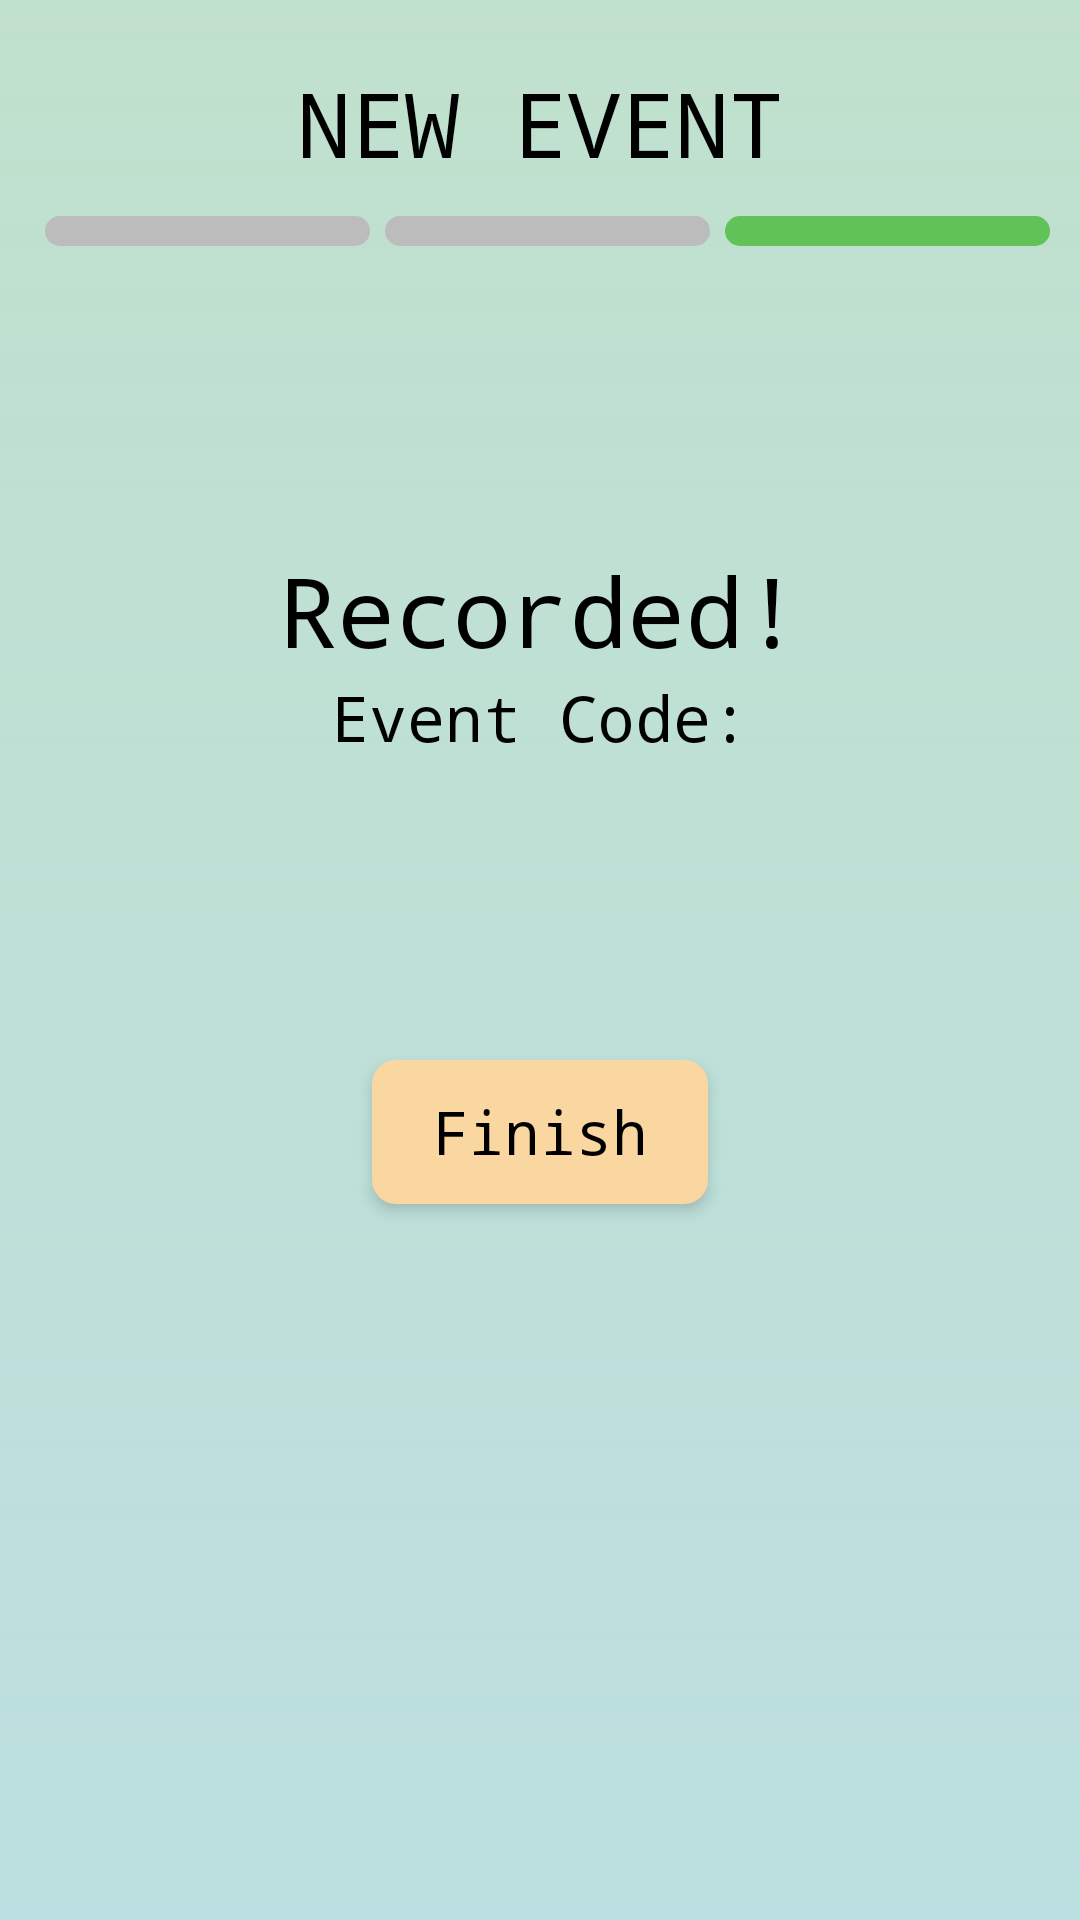

Here is an Android app screen rendered from its layout file. Give the layout XML and the strings, colors and styles it references.
<!-- AndroidManifest.xml: application theme Base.Theme.SocialSync.LightMode -->
<!-- res/layout/new_event_end.xml -->
<?xml version="1.0" encoding="utf-8"?>
<androidx.constraintlayout.widget.ConstraintLayout xmlns:android="http://schemas.android.com/apk/res/android"
    xmlns:tools="http://schemas.android.com/tools"
    android:layout_width="match_parent"
    android:layout_height="match_parent"
    xmlns:app="http://schemas.android.com/apk/res-auto"
    android:background="@drawable/background_gradient">


    <LinearLayout
        android:layout_width="match_parent"
        android:layout_height="wrap_content"
        android:orientation="vertical"
        app:layout_constraintTop_toTopOf="parent"
        app:layout_constraintStart_toStartOf="parent"
        android:layout_margin="10dp"
        >

        <TextView
            android:id="@+id/new_event"
            android:layout_width="wrap_content"
            android:layout_height="62dp"
            android:text="@string/new_event"
            style="@style/header2"
            android:gravity="center"
            android:layout_gravity="center"
            />
        <LinearLayout
            android:layout_width="match_parent"
            android:layout_height="match_parent"
            android:orientation="horizontal">

        <View
            android:id="@+id/part_1_prog1"
            android:layout_weight="1"
            android:layout_width="0dp"
            android:layout_height="10dp"
            android:background="@drawable/rounded_blank"
            android:layout_marginLeft="5dp"
            />
        <View
            android:id="@+id/part_1_prog2"
            android:layout_weight="1"
            android:layout_width="0dp"
            android:layout_height="10dp"
            android:background="@drawable/rounded_blank"
            android:layout_marginLeft="5dp"

            />
        <View
            android:id="@+id/part_1_prog3"
            android:layout_weight="1"
            android:layout_width="0dp"
            android:layout_height="10dp"
            android:background="@drawable/rounded_affirm"
            android:layout_marginLeft="5dp"

            />
        </LinearLayout>

        <TextView
            android:id="@+id/labelRecorded"
            android:layout_width="match_parent"
            android:layout_height="wrap_content"
            android:layout_marginTop="100dp"
            android:text="Recorded!"
            android:textAlignment="center"
            android:textSize="32sp"
            />

        <TextView
            android:id="@+id/code"
            android:layout_width="match_parent"
            android:layout_height="wrap_content"
            android:text="Event Code:"
            android:textAlignment="center"
            android:textSize="21sp"
            />



        <androidx.appcompat.widget.AppCompatButton
                android:id="@+id/btnFinish"
                android:layout_width="wrap_content"
                android:layout_height="wrap_content"
                android:text="Finish"
                style="@style/appButton"
                android:layout_weight="1"
                android:layout_gravity="center"
                android:layout_marginHorizontal="10dp"
                android:layout_marginVertical="100dp"
                />


    </LinearLayout> 

</androidx.constraintlayout.widget.ConstraintLayout>
<!-- resources referenced by this layout -->
<resources>
  <!-- drawable background_gradient (drawable) -->
  <?xml version="1.0" encoding="utf-8"?>
  <shape xmlns:android="http://schemas.android.com/apk/res/android">
      <gradient
          android:startColor="#bcAAD9BB"
          android:endColor="#daB1DBDC"
          android:angle="60"
          android:type="linear" />
  </shape>
  <!-- drawable rounded_affirm (drawable) -->
  <shape xmlns:android="http://schemas.android.com/apk/res/android"
      android:shape="rectangle">
  
      <solid android:color="@color/affirm" />
  
      <stroke
          android:width="2dp"
          android:color="@color/affirm" />
  
      <padding
          android:bottom="5dp"
          android:left="5dp"
          android:right="5dp"
          android:top="5dp" />
  
      <corners android:radius="5dp" />
  
  </shape>
  <!-- drawable rounded_blank (drawable) -->
  <shape xmlns:android="http://schemas.android.com/apk/res/android"
      android:shape="rectangle">
  
      <solid android:color="@color/blank" />
  
      <stroke
          android:width="2dp"
          android:color="@color/blank" />
  
      <padding
          android:bottom="5dp"
          android:left="5dp"
          android:right="5dp"
          android:top="5dp" />
  
      <corners android:radius="5dp" />
  
  </shape>
  <string name="new_event">NEW EVENT</string>
  <style name="appButton" parent="Widget.AppCompat.Button">
          <item name="android:background">@drawable/button_normal</item>
          <item name="android:color">@color/black</item>
          <item name="android:stateListAnimator">@null</item>
          <item name="android:elevation">3sp</item>
          <item name="android:textAppearance">@style/subtitle</item>
          <item name="android:paddingStart">20sp</item>
          <item name="android:paddingEnd">20sp</item>
      </style>
  <style name="header2" parent="Base.Theme.SocialSync.LightMode">
          <item name="android:textSize">30sp</item>
      </style>
  <style name="Base.Theme.SocialSync.LightMode" parent="Theme.Material3.DayNight.NoActionBar">
          <item name="android:textColor">#000000</item>
          <item name="itemTextColor">#000740</item>
          <item name="android:fontFamily">monospace</item>
          <item name="android:colorPrimaryDark">#000000</item>
      </style>
  <color name="affirm">#60C257</color>
  <color name="blank">#BCBCBC</color>
  <!-- drawable button_normal (drawable) -->
  <shape xmlns:android="http://schemas.android.com/apk/res/android"
      android:shape="rectangle">
  
      <solid android:color="@color/secondary1" />
  
      <padding
          android:bottom="3dp"
          android:left="3dp"
          android:right="3dp"
          android:top="3dp" />
  
      <corners android:radius="8dp" />
  
  
  </shape>
  <color name="black">#FF000000</color>
  <style name="subtitle" parent="Base.Theme.SocialSync.LightMode">
          <item name="android:textSize">20sp</item>
      </style>
  <color name="secondary1">#FAD7A0</color>
</resources>
